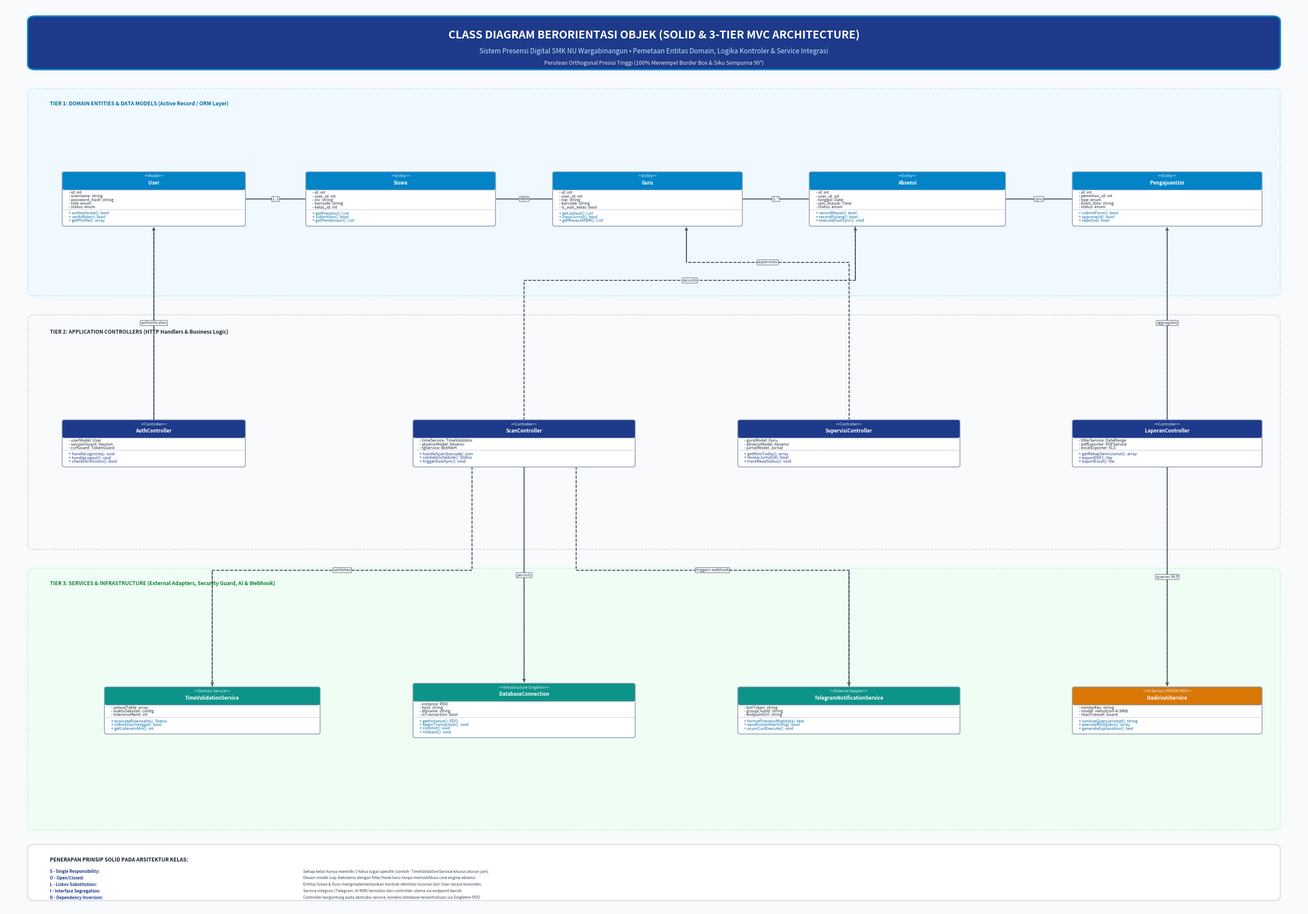

The script that saved this image:
import matplotlib
matplotlib.use('Agg')
import matplotlib.pyplot as plt
import matplotlib.patches as patches
from matplotlib.patches import FancyBboxPatch, Rectangle
import numpy as np

def generate_flawless_class_diagram(output_path):
    fig, ax = plt.subplots(figsize=(30, 21), dpi=300)
    ax.set_xlim(0, 100)
    ax.set_ylim(0, 100)
    ax.axis('off')

    BG_COLOR = "#F8FAFC"
    DARK_NAVY = "#0F172A"
    ACCENT_BLUE = "#0284C7"
    DARK_BLUE = "#1E3A8A"
    LIGHT_BORDER = "#CBD5E1"

    fig.patch.set_facecolor(BG_COLOR)
    ax.set_facecolor(BG_COLOR)

    # 1. HEADER BANNER
    banner = FancyBboxPatch((2, 93.0), 96, 5.5, boxstyle="round,pad=0.2,rounding_size=0.6",
                            facecolor=DARK_BLUE, edgecolor=ACCENT_BLUE, linewidth=2.5, zorder=2)
    ax.add_patch(banner)
    ax.text(50, 96.6, "CLASS DIAGRAM BERORIENTASI OBJEK (SOLID & 3-TIER MVC ARCHITECTURE)",
            fontsize=18, fontweight='bold', color='#FFFFFF', ha='center', va='center', zorder=3)
    ax.text(50, 94.8, "Sistem Presensi Digital SMK NU Wargabinangun • Pemetaan Entitas Domain, Logika Kontroler & Service Integrasi",
            fontsize=11, color='#BAE6FD', ha='center', va='center', zorder=3)
    ax.text(50, 93.5, "Perutean Orthogonal Presisi Tinggi (100% Menempel Border Box & Siku Sempurna 90°)",
            fontsize=9, fontstyle='italic', color='#E2E8F0', ha='center', va='center', zorder=3)

    # Architectural Layers Background Panels
    p1 = FancyBboxPatch((2.0, 68.0), 96.0, 22.5, boxstyle="round,pad=0.2,rounding_size=0.5",
                        facecolor="#F0F9FF", edgecolor="#BAE6FD", linewidth=1.2, linestyle="--", zorder=1)
    ax.add_patch(p1)
    ax.text(3.5, 89.0, "TIER 1: DOMAIN ENTITIES & DATA MODELS (Active Record / ORM Layer)",
            fontsize=8.5, fontweight='bold', color='#0369A1', va='center', zorder=2)

    p2 = FancyBboxPatch((2.0, 40.0), 96.0, 25.5, boxstyle="round,pad=0.2,rounding_size=0.5",
                        facecolor="#F8FAFC", edgecolor="#CBD5E1", linewidth=1.2, linestyle="--", zorder=1)
    ax.add_patch(p2)
    ax.text(3.5, 63.8, "TIER 2: APPLICATION CONTROLLERS (HTTP Handlers & Business Logic)",
            fontsize=8.5, fontweight='bold', color='#1E293B', va='center', zorder=2)

    p3 = FancyBboxPatch((2.0, 9.0), 96.0, 28.5, boxstyle="round,pad=0.2,rounding_size=0.5",
                        facecolor="#F0FDF4", edgecolor="#BBF7D0", linewidth=1.2, linestyle="--", zorder=1)
    ax.add_patch(p3)
    ax.text(3.5, 36.0, "TIER 3: SERVICES & INFRASTRUCTURE (External Adapters, Security Guard, AI & Webhook)",
            fontsize=8.5, fontweight='bold', color='#15803D', va='center', zorder=2)

    # Helper: Draw Class Box with exact boundaries
    classes = {}
    def draw_class(name, cx, cy, stereotype, attrs, methods, w=15.0, header_color="#0284C7"):
        h = 2.2 + (len(attrs) + len(methods)) * 0.40 + 0.5
        left = cx - w/2
        right = cx + w/2
        top = cy + h/2
        bottom = cy - h/2

        card = FancyBboxPatch((left, bottom), w, h, boxstyle="round,pad=0.05,rounding_size=0.2",
                              facecolor="#FFFFFF", edgecolor="#94A3B8", linewidth=1.4, zorder=3)
        ax.add_patch(card)

        hdr_h = 1.9
        hdr = FancyBboxPatch((left, top - hdr_h), w, hdr_h, boxstyle="round,pad=0.05,rounding_size=0.2",
                             facecolor=header_color, edgecolor="#94A3B8", linewidth=1.0, zorder=4)
        ax.add_patch(hdr)
        if stereotype:
            ax.text(cx, top - 0.55, f"<<{stereotype}>>", fontsize=6.2, fontstyle='italic', color='#E0F2FE', ha='center', zorder=5)
            ax.text(cx, top - 1.35, name, fontsize=8.0, fontweight='bold', color='#FFFFFF', ha='center', zorder=5)
        else:
            ax.text(cx, top - 0.95, name, fontsize=8.2, fontweight='bold', color='#FFFFFF', ha='center', zorder=5)

        curr_y = top - hdr_h - 0.35
        for a in attrs:
            ax.text(left + 0.45, curr_y, a, fontsize=6.6, color='#1E293B', va='center', zorder=5)
            curr_y -= 0.40

        ax.plot([left, right], [curr_y + 0.15, curr_y + 0.15], color="#CBD5E1", lw=1.0, zorder=5)
        curr_y -= 0.30

        for m in methods:
            ax.text(left + 0.45, curr_y, m, fontsize=6.6, color='#0369A1' if header_color!=DARK_BLUE else '#1E3A8A', va='center', zorder=5)
            curr_y -= 0.40

        c_info = {'name': name, 'cx': cx, 'cy': cy, 'w': w, 'h': h, 'left': left, 'right': right, 'top': top, 'bottom': bottom}
        classes[name] = c_info
        return c_info

    # 2. DRAW CLASSES ACCURATELY ALIGNED
    # TIER 1: MODELS (cy = 78.5)
    draw_class("User", 11.5, 78.5, "Model",
               ["- id: int", "- username: string", "- password_hash: string", "- role: enum", "- status: enum"],
               ["+ authenticate(): bool", "+ verifyRole(r): bool", "+ getProfile(): array"],
               w=14.0, header_color="#0284C7")

    draw_class("Siswa", 30.5, 78.5, "Entity",
               ["- id: int", "- user_id: int", "- nis: string", "- barcode: string", "- kelas_id: int"],
               ["+ getPresensi(): List", "+ submitIzin(): bool", "+ getPembinaan(): List"],
               w=14.5, header_color="#0284C7")

    draw_class("Guru", 49.5, 78.5, "Entity",
               ["- id: int", "- user_id: int", "- nip: string", "- barcode: string", "- is_wali_kelas: bool"],
               ["+ getJadwal(): List", "+ inputJurnal(): bool", "+ getRiwayatKBM(): List"],
               w=14.5, header_color="#0284C7")

    draw_class("Absensi", 69.5, 78.5, "Entity",
               ["- id: int", "- user_id: int", "- tanggal: Date", "- jam_masuk: Time", "- status: enum"],
               ["+ recordMasuk(): bool", "+ recordPulang(): bool", "+ executeDualSync(): void"],
               w=15.0, header_color="#0284C7")

    draw_class("PengajuanIzin", 89.5, 78.5, "Entity",
               ["- id: int", "- pemohon_id: int", "- tipe: enum", "- bukti_foto: string", "- status: enum"],
               ["+ submitForm(): bool", "+ approve(id): bool", "+ reject(id): bool"],
               w=14.5, header_color="#0284C7")

    # TIER 2: CONTROLLERS (cy = 51.5)
    # Aligned directly beneath models for vertical perfection!
    draw_class("AuthController", 11.5, 51.5, "Controller",
               ["- userModel: User", "- sessionGuard: Session", "- csrfGuard: TokenGuard"],
               ["+ handleLogin(req): void", "+ handleLogout(): void", "+ checkPermission(): bool"],
               w=14.0, header_color=DARK_BLUE)

    draw_class("ScanController", 40.0, 51.5, "Controller",
               ["- timeService: TimeValidator", "- absensiModel: Absensi", "- tgService: BotAlert"],
               ["+ handleScan(barcode): json", "+ validateSchedule(): Status", "+ triggerDualSync(): void"],
               w=17.0, header_color=DARK_BLUE)

    draw_class("SupervisiController", 65.0, 51.5, "Controller",
               ["- guruModel: Guru", "- absensiModel: Absensi", "- jurnalModel: Jurnal"],
               ["+ getKbmToday(): array", "+ reviewJurnal(id): bool", "+ trackReadStatus(): void"],
               w=17.0, header_color=DARK_BLUE)

    draw_class("LaporanController", 89.5, 51.5, "Controller",
               ["- filterService: DateRange", "- pdfExporter: PDFService", "- excelExporter: XLS"],
               ["+ getRekapSeninJumat(): array", "+ exportPDF(): file", "+ exportExcel(): file"],
               w=14.5, header_color=DARK_BLUE)

    # TIER 3: SERVICES & INFRASTRUCTURE (cy = 22.0)
    draw_class("TimeValidationService", 16.0, 22.0, "Domain Service",
               ["- jadwalTable: array", "- waktuSekolah: config", "- toleransiMenit: int"],
               ["+ evaluateRule(waktu): Status", "+ isWorkDay(tanggal): bool", "+ getLatenessMin(): int"],
               w=16.5, header_color="#0D9488")

    draw_class("DatabaseConnection", 40.0, 22.0, "Infrastructure Singleton",
               ["- instance: PDO", "- host: string", "- dbname: string", "- isTransaction: bool"],
               ["+ getInstance(): PDO", "+ beginTransaction(): void", "+ commit(): void", "+ rollback(): void"],
               w=17.0, header_color="#0D9488")

    draw_class("TelegramNotificationService", 65.0, 22.0, "External Adapter",
               ["- botToken: string", "- groupChatId: string", "- endpointUrl: string"],
               ["+ formatPresensiMsg(data): text", "+ sendInstantAlert(msg): bool", "+ asyncCurlExecute(): void"],
               w=17.0, header_color="#0D9488")

    draw_class("HadirioAiService", 89.5, 22.0, "AI Service (NVIDIA NIM)",
               ["- nimApiKey: string", "- model: nemotron-4-340b", "- rbacFirewall: Guard"],
               ["+ sanitizeQuery(prompt): string", "+ executeRAGQuery(): array", "+ generateExplanation(): text"],
               w=14.5, header_color="#D97706")

    # 3. DRAW EXACT ORTHOGONAL CONNECTORS
    def draw_link(pts, label="", arrow_end=False, is_dashed=False, color="#334155"):
        xs = [p[0] for p in pts]
        ys = [p[1] for p in pts]
        ax.plot(xs, ys, color=color, lw=1.4, linestyle="--" if is_dashed else "-", zorder=2)
        if arrow_end:
            p_prev = pts[-2]
            p_last = pts[-1]
            ax.annotate('', xy=p_last, xytext=p_prev,
                        arrowprops=dict(arrowstyle="->", color=color, lw=1.4, linestyle="--" if is_dashed else "-"), zorder=3)
        if label:
            mid_idx = len(pts) // 2
            mx = (pts[mid_idx-1][0] + pts[mid_idx][0]) / 2
            my = (pts[mid_idx-1][1] + pts[mid_idx][1]) / 2
            ax.text(mx, my, label, fontsize=6.6, color=color, ha='center', va='center',
                    bbox=dict(boxstyle="round,pad=0.15", fc="#FFFFFF", ec=color, lw=0.7, alpha=0.95), zorder=4)

    u = classes["User"]
    si = classes["Siswa"]
    gu = classes["Guru"]
    ab = classes["Absensi"]
    iz = classes["PengajuanIzin"]

    ac = classes["AuthController"]
    sc = classes["ScanController"]
    su = classes["SupervisiController"]
    lc = classes["LaporanController"]

    ts = classes["TimeValidationService"]
    db = classes["DatabaseConnection"]
    tg = classes["TelegramNotificationService"]
    ai = classes["HadirioAiService"]

    # A. Model Associations (Horizontal Straight Lines in Tier 1 at y = 78.5)
    draw_link([(u['right'], 78.5), (si['left'], 78.5)], "1..1")
    draw_link([(si['right'], 78.5), (gu['left'], 78.5)], "KBM")
    draw_link([(gu['right'], 78.5), (ab['left'], 78.5)], "1..*")
    draw_link([(ab['right'], 78.5), (iz['left'], 78.5)], "sync")

    # B. Tier 2 to Tier 1: Controllers depend on Models
    # 1. AuthController -> User (100% Vertical Straight Up)
    draw_link([(ac['cx'], ac['top']), (u['cx'], u['bottom'])], "authenticates", arrow_end=True, is_dashed=True)

    # 2. LaporanController -> PengajuanIzin (100% Vertical Straight Up)
    draw_link([(lc['cx'], lc['top']), (iz['cx'], iz['bottom'])], "aggregates", arrow_end=True, is_dashed=True)

    # 3. ScanController -> Absensi & Guru (Clean T-Bus in Corridor y = 69.5)
    draw_link([(sc['cx'], sc['top']), (sc['cx'], 69.5), (ab['cx'] - 4.0, 69.5), (ab['cx'] - 4.0, ab['bottom'])],
              "records", arrow_end=True, is_dashed=True)

    # 4. SupervisiController -> Guru (Clean Step in Corridor y = 71.5)
    draw_link([(su['cx'], su['top']), (su['cx'], 71.5), (gu['cx'] + 3.0, 71.5), (gu['cx'] + 3.0, gu['bottom'])],
              "supervises", arrow_end=True, is_dashed=True)

    # C. Tier 2 to Tier 3: Controllers call Services
    # 1. ScanController -> DatabaseConnection (100% Vertical Straight Down)
    draw_link([(sc['cx'], sc['bottom']), (db['cx'], db['top'])], "persists", arrow_end=True, is_dashed=True)

    # 2. LaporanController -> HadirioAiService (100% Vertical Straight Down)
    draw_link([(lc['cx'], lc['bottom']), (ai['cx'], ai['top'])], "queries NLP", arrow_end=True, is_dashed=True)

    # 3. ScanController -> TimeValidationService (Clean Step in Corridor y = 37.5)
    draw_link([(sc['cx'] - 4.0, sc['bottom']), (sc['cx'] - 4.0, 37.5), (ts['cx'], 37.5), (ts['cx'], ts['top'])],
              "validates", arrow_end=True, is_dashed=True)

    # 4. ScanController -> TelegramNotificationService (Clean Step in Corridor y = 37.5)
    draw_link([(sc['cx'] + 4.0, sc['bottom']), (sc['cx'] + 4.0, 37.5), (tg['cx'], 37.5), (tg['cx'], tg['top'])],
              "triggers webhook", arrow_end=True, is_dashed=True)

    # 4. FOOTER SOLID PRINCIPLES
    ftr = FancyBboxPatch((2, 1.2), 96, 5.8, boxstyle="round,pad=0.2,rounding_size=0.5",
                         facecolor="#FFFFFF", edgecolor=LIGHT_BORDER, linewidth=1.3, zorder=3)
    ax.add_patch(ftr)

    ax.text(3.5, 5.5, "PENERAPAN PRINSIP SOLID PADA ARSITEKTUR KELAS:",
            fontsize=8.5, fontweight='bold', color=DARK_NAVY, va='center')

    solid_items = [
        ("S - Single Responsibility:", "Setiap kelas hanya memiliki 1 fokus tugas spesifik (contoh: TimeValidationService khusus aturan jam)."),
        ("O - Open/Closed:", "Desain model siap diekstensi dengan filter/hook baru tanpa memodifikasi core engine absensi."),
        ("L - Liskov Substitution:", "Entitas Siswa & Guru mengimplementasikan kontrak identitas turunan dari User secara konsisten."),
        ("I - Interface Segregation:", "Service integrasi (Telegram, AI NIM) terisolasi dari controller utama via endpoint bersih."),
        ("D - Dependency Inversion:", "Controller bergantung pada abstraksi service, koneksi database tersentralisasi via Singleton PDO.")
    ]

    sy = 4.2
    for title, desc in solid_items:
        ax.text(3.5, sy, title, fontsize=6.8, fontweight='bold', color=DARK_BLUE, va='center')
        ax.text(23.0, sy, desc, fontsize=6.4, color='#334155', va='center')
        sy -= 0.72

    plt.tight_layout()
    plt.savefig(output_path, dpi=300, facecolor=fig.get_facecolor(), edgecolor='none', bbox_inches='tight')
    plt.close()
    print("[SUCCESS] Flawless Class Diagram saved to:", output_path)

if __name__ == "__main__":
    generate_flawless_class_diagram(r"c:\xampp\htdocs\absen\Class_Diagram_Sistem_Absensi_SMK_NU_Wargabinangun.png")
